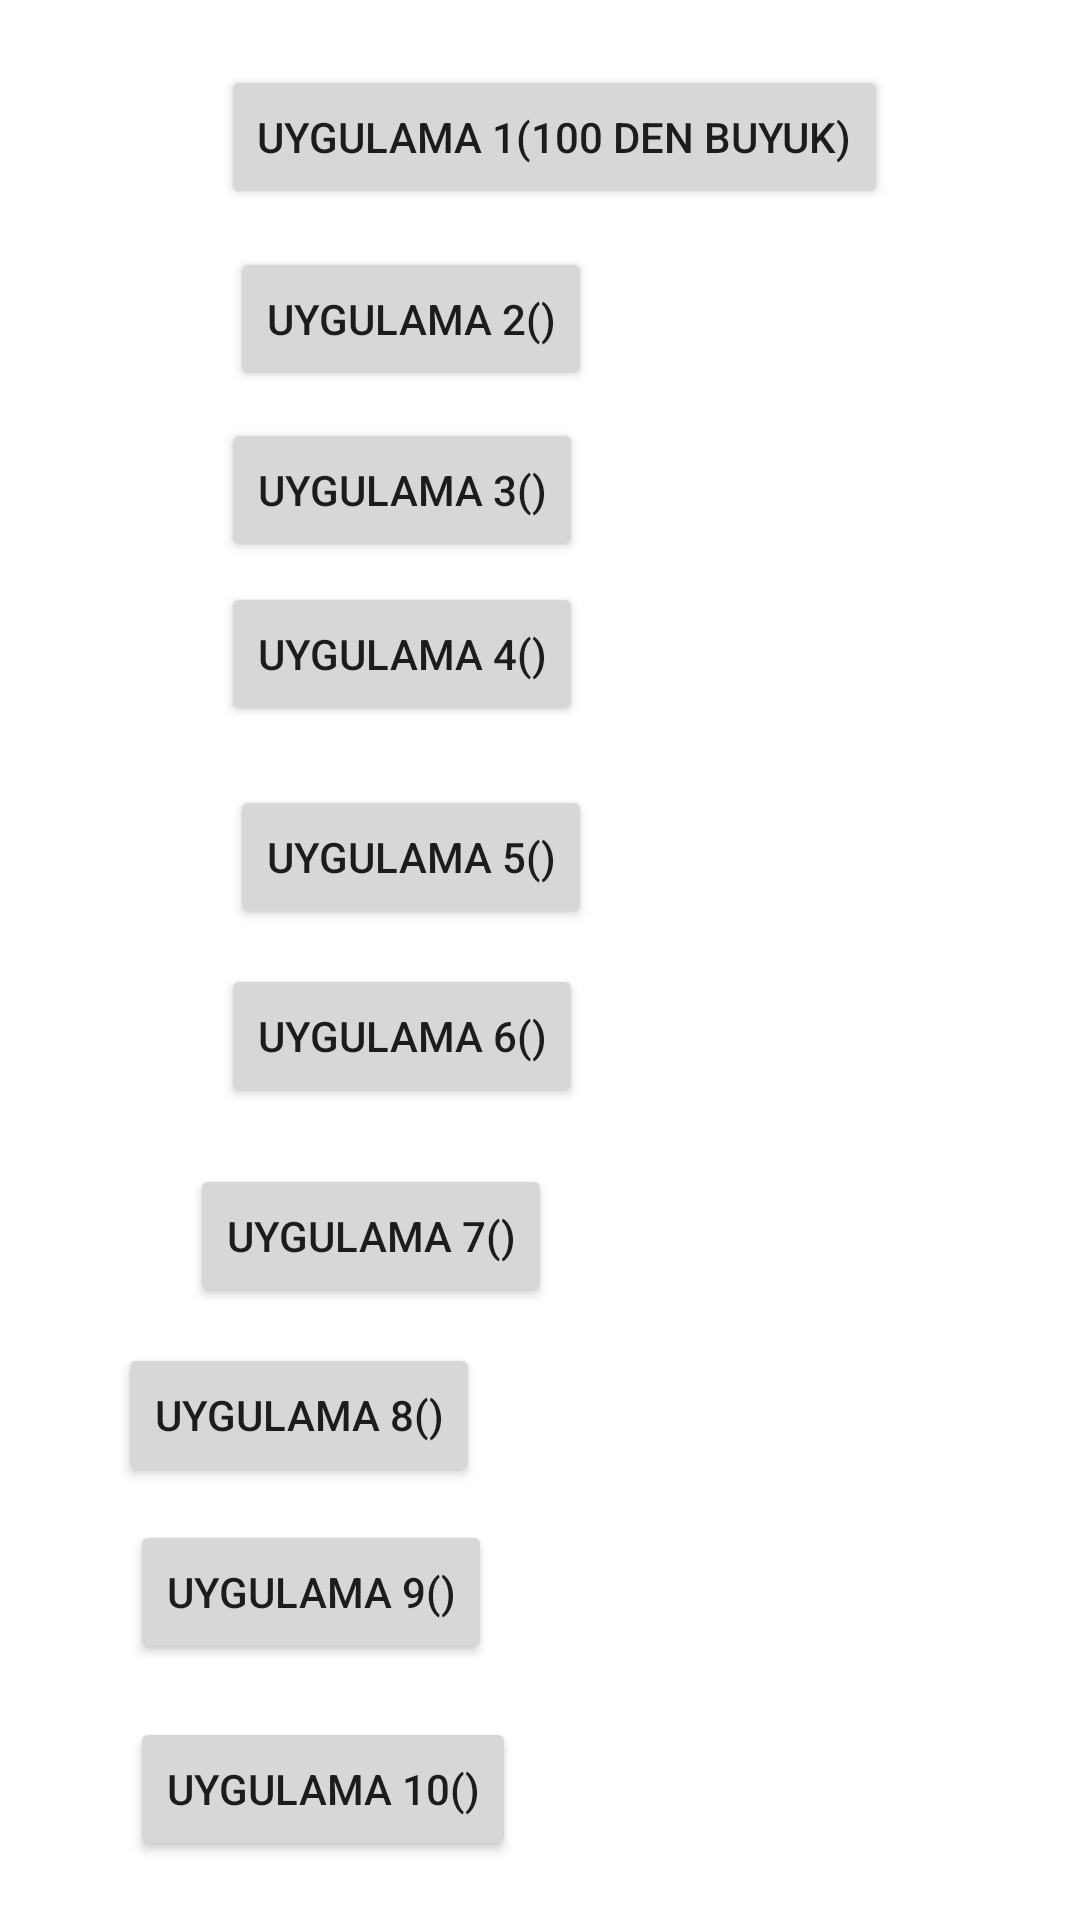

Android layout source for this screen:
<!-- AndroidManifest.xml: application theme Theme.Unite4_KaraveDonguYapilari -->
<!-- res/layout/activity_main.xml -->
<?xml version="1.0" encoding="utf-8"?>
<androidx.constraintlayout.widget.ConstraintLayout xmlns:android="http://schemas.android.com/apk/res/android"
    xmlns:app="http://schemas.android.com/apk/res-auto"
    xmlns:tools="http://schemas.android.com/tools"
    android:id="@+id/Uygbtn9"
    android:layout_width="match_parent"
    android:layout_height="match_parent"
    tools:context=".MainActivity">

    <Button
        android:id="@+id/btnUyg1"
        android:layout_width="wrap_content"
        android:layout_height="wrap_content"
        android:layout_marginTop="15dp"
        android:layout_marginEnd="64dp"
        android:layout_marginBottom="6dp"
        android:onClick="btnUyg1goster"
        android:text="@string/uyg1"
        app:layout_constraintBottom_toTopOf="@+id/btnUyg2"
        app:layout_constraintEnd_toEndOf="parent"
        app:layout_constraintTop_toTopOf="parent" />

    <Button
        android:id="@+id/btnUyg2"
        android:layout_width="wrap_content"
        android:layout_height="wrap_content"
        android:layout_marginStart="3dp"
        android:layout_marginBottom="2dp"
        android:onClick="btnUyg2goster"
        android:text="@string/uyg2"
        app:layout_constraintBottom_toTopOf="@+id/btnUyg3"
        app:layout_constraintStart_toStartOf="@+id/btnUyg1"
        app:layout_constraintTop_toBottomOf="@+id/btnUyg1" />

    <Button
        android:id="@+id/btnUyg3"
        android:layout_width="wrap_content"
        android:layout_height="wrap_content"
        android:layout_marginEnd="3dp"
        android:onClick="btnUyg3goster"
        android:text="@string/uyg3"
        app:layout_constraintBottom_toTopOf="@+id/btnUyg4"
        app:layout_constraintEnd_toEndOf="@+id/btnUyg2"
        app:layout_constraintTop_toBottomOf="@+id/btnUyg2" />

    <Button
        android:id="@+id/btnUyg4"
        android:layout_width="wrap_content"
        android:layout_height="wrap_content"
        android:layout_marginBottom="13dp"
        android:onClick="btnUyg4goster"
        android:text="@string/uyg4"
        app:layout_constraintBottom_toTopOf="@+id/btnUyg5"
        app:layout_constraintStart_toStartOf="@+id/btnUyg3"
        app:layout_constraintTop_toBottomOf="@+id/btnUyg3" />

    <Button
        android:id="@+id/btnUyg5"
        android:layout_width="wrap_content"
        android:layout_height="wrap_content"
        android:layout_marginStart="3dp"
        android:layout_marginBottom="5dp"
        android:onClick="btnUyg5goster"
        android:text="@string/uyg5"
        app:layout_constraintBottom_toTopOf="@+id/btnUyg6"
        app:layout_constraintStart_toStartOf="@+id/btnUyg4"
        app:layout_constraintTop_toBottomOf="@+id/btnUyg4" />

    <Button
        android:id="@+id/btnUyg6"
        android:layout_width="wrap_content"
        android:layout_height="wrap_content"
        android:layout_marginEnd="3dp"
        android:layout_marginBottom="12dp"
        android:onClick="btnUyg6goster"
        android:text="@string/uyg6"
        app:layout_constraintBottom_toTopOf="@+id/btnUyg7"
        app:layout_constraintEnd_toEndOf="@+id/btnUyg5"
        app:layout_constraintTop_toBottomOf="@+id/btnUyg5" />

    <Button
        android:id="@+id/btnUyg7"
        android:layout_width="wrap_content"
        android:layout_height="wrap_content"
        android:layout_marginStart="24dp"
        android:layout_marginBottom="5dp"
        android:onClick="btnUyg7goster"
        android:text="@string/uyg7"
        app:layout_constraintBottom_toTopOf="@+id/btnUyg8"
        app:layout_constraintStart_toStartOf="@+id/btnUyg8"
        app:layout_constraintTop_toBottomOf="@+id/btnUyg6" />

    <Button
        android:id="@+id/btnUyg8"
        android:layout_width="wrap_content"
        android:layout_height="wrap_content"
        android:layout_marginEnd="4dp"
        android:layout_marginBottom="4dp"
        android:onClick="btnUyg8goster"
        android:text="@string/uyg8"
        app:layout_constraintBottom_toTopOf="@+id/btnUyg9"
        app:layout_constraintEnd_toEndOf="@+id/btnUyg9"
        app:layout_constraintTop_toBottomOf="@+id/btnUyg7" />

    <Button
        android:id="@+id/btnUyg9"
        android:layout_width="wrap_content"
        android:layout_height="wrap_content"
        android:layout_marginBottom="11dp"
        android:onClick="btnUyg9goster"
        android:text="@string/uyg9"
        app:layout_constraintBottom_toTopOf="@+id/btnUyg10"
        app:layout_constraintStart_toStartOf="@+id/btnUyg10"
        app:layout_constraintTop_toBottomOf="@+id/btnUyg8" />

    <Button
        android:id="@+id/btnUyg10"
        android:layout_width="wrap_content"
        android:layout_height="wrap_content"
        android:layout_marginEnd="188dp"
        android:layout_marginBottom="13dp"
        android:onClick="btnUyg10goster"
        android:text="@string/uyg10"
        app:layout_constraintBottom_toBottomOf="parent"
        app:layout_constraintEnd_toEndOf="parent"
        app:layout_constraintTop_toBottomOf="@+id/btnUyg9" />
</androidx.constraintlayout.widget.ConstraintLayout>
<!-- resources referenced by this layout -->
<resources>
  <string name="uyg1">Uygulama 1(100 den Buyuk)</string>
  <string name="uyg10">Uygulama 10()</string>
  <string name="uyg2">Uygulama 2()</string>
  <string name="uyg3">Uygulama 3()</string>
  <string name="uyg4">Uygulama 4()</string>
  <string name="uyg5">Uygulama 5()</string>
  <string name="uyg6">Uygulama 6()</string>
  <string name="uyg7">Uygulama 7()</string>
  <string name="uyg8">Uygulama 8()</string>
  <string name="uyg9">Uygulama 9()</string>
  <style name="Theme.Unite4_KaraveDonguYapilari" parent="Theme.MaterialComponents.DayNight.DarkActionBar">
          
          <item name="colorPrimary">@color/purple_500</item>
          <item name="colorPrimaryVariant">@color/purple_700</item>
          <item name="colorOnPrimary">@color/white</item>
          
          <item name="colorSecondary">@color/teal_200</item>
          <item name="colorSecondaryVariant">@color/teal_700</item>
          <item name="colorOnSecondary">@color/black</item>
          
          <item name="android:statusBarColor" tools:targetApi="l">?attr/colorPrimaryVariant</item>
          
      </style>
  <!-- not gathered from this repository: default colours our renderer supplied (Android Studio template values) -->
  <color name="purple_500">#FF6200EE</color>
  <color name="purple_700">#FF3700B3</color>
  <color name="teal_200">#FF03DAC5</color>
  <color name="teal_700">#FF018786</color>
  <color name="black">#FF000000</color>
  <color name="white">#FFFFFFFF</color>
</resources>
